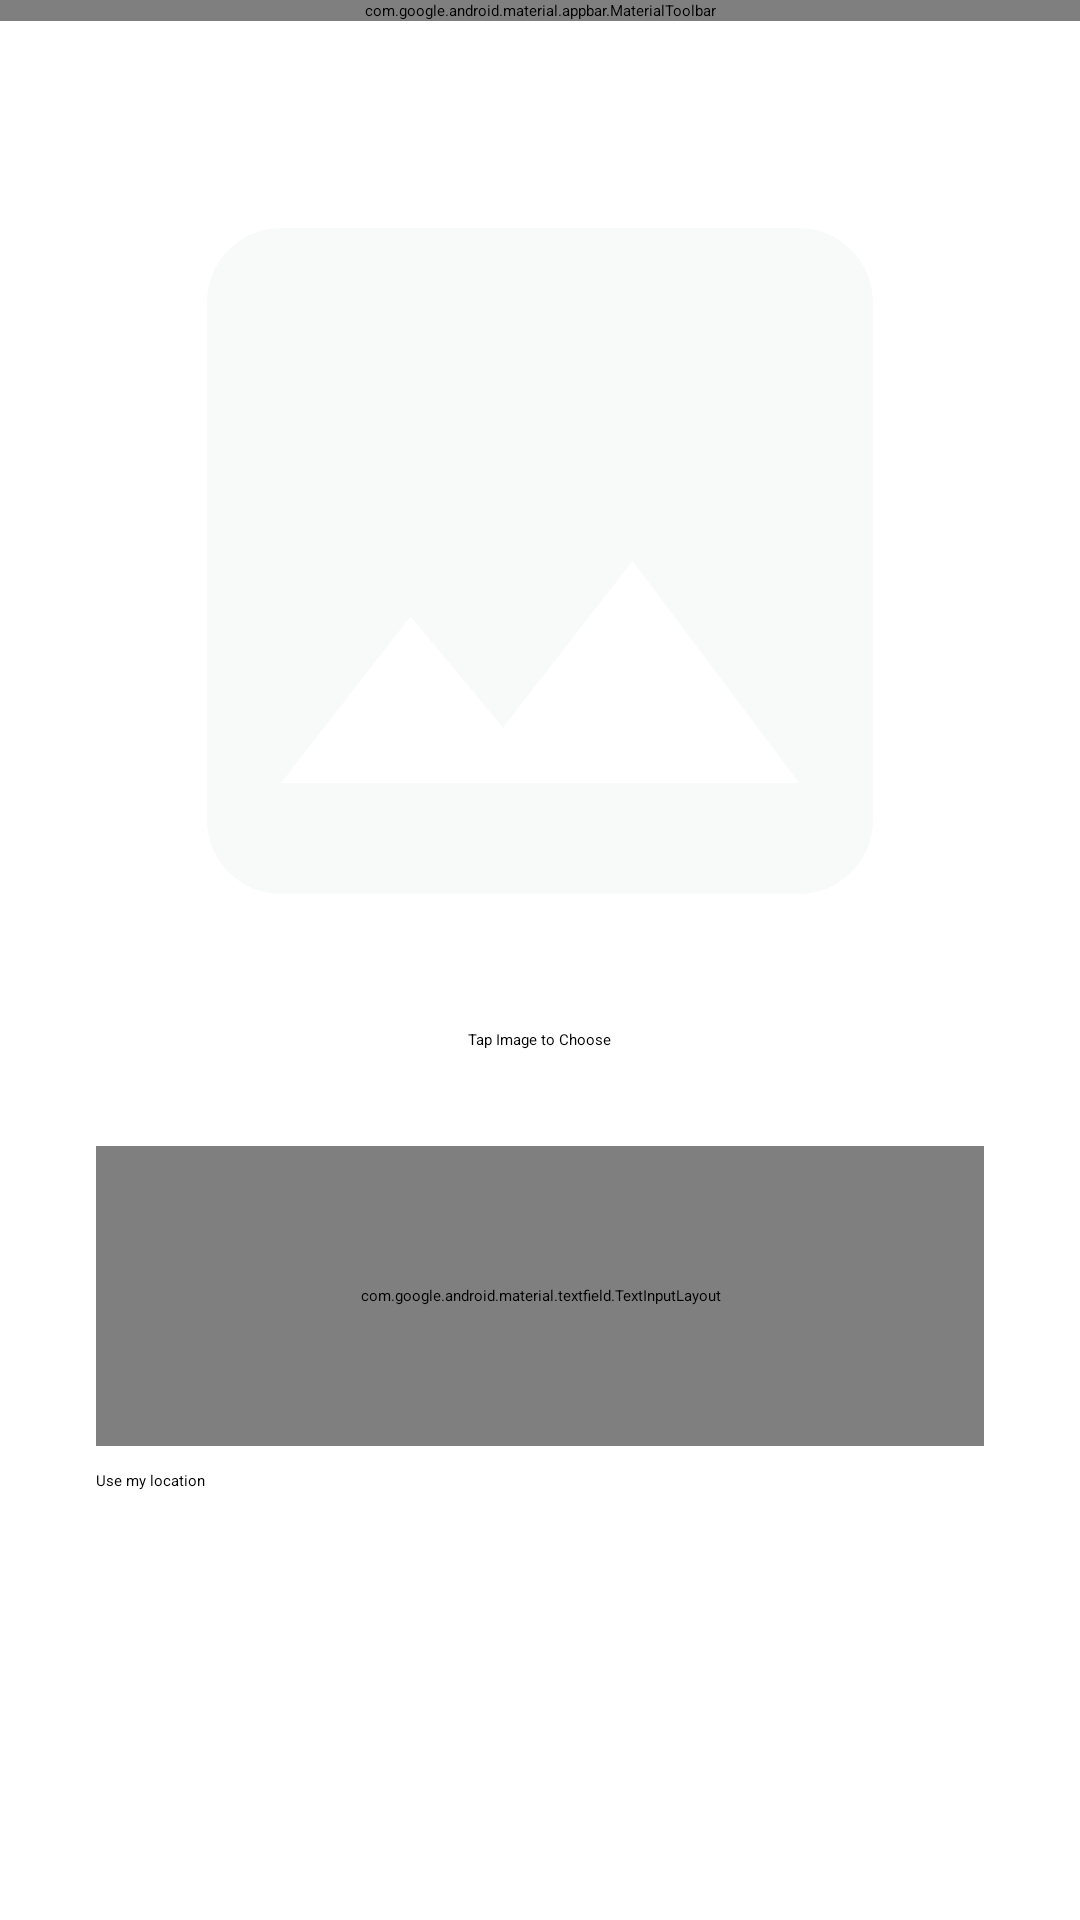

Write the Android layout XML for this screen, with the resource values it uses.
<!-- AndroidManifest.xml: application theme Theme.App.Starting -->
<!-- res/layout/fragment_add.xml -->
<?xml version="1.0" encoding="utf-8"?>
<androidx.constraintlayout.widget.ConstraintLayout xmlns:android="http://schemas.android.com/apk/res/android"
    xmlns:app="http://schemas.android.com/apk/res-auto"
    xmlns:tools="http://schemas.android.com/tools"
    android:layout_width="match_parent"
    android:layout_height="match_parent"
    tools:context=".ui.add.AddFragment">

    <com.google.android.material.appbar.MaterialToolbar
        android:id="@+id/materialToolbar3"
        android:layout_width="match_parent"
        android:layout_height="wrap_content"
        android:background="#00FFFFFF"
        android:minHeight="?attr/actionBarSize"
        android:theme="?attr/actionBarTheme"
        app:layout_constraintEnd_toEndOf="parent"
        app:layout_constraintStart_toStartOf="parent"
        app:layout_constraintTop_toTopOf="parent"
        app:navigationIcon="@drawable/baseline_arrow_back_24" />

    <ScrollView
        android:layout_width="0dp"
        android:layout_height="0dp"
        app:layout_constraintBottom_toBottomOf="parent"
        app:layout_constraintEnd_toEndOf="parent"
        app:layout_constraintStart_toStartOf="parent"
        app:layout_constraintTop_toBottomOf="@+id/materialToolbar3">

        <androidx.constraintlayout.widget.ConstraintLayout
            android:layout_width="match_parent"
            android:layout_height="wrap_content"
            android:transitionName="transform_add"
            app:layout_constraintBottom_toBottomOf="parent"
            app:layout_constraintEnd_toEndOf="parent"
            app:layout_constraintStart_toStartOf="parent"
            app:layout_constraintTop_toBottomOf="@+id/materialToolbar3">

            <com.google.android.material.textfield.TextInputLayout
                android:id="@+id/layout_et_description"
                style="@style/Widget.MaterialComponents.TextInputLayout.OutlinedBox"
                android:layout_width="0dp"
                android:layout_height="100dp"
                android:layout_marginStart="32dp"
                android:layout_marginEnd="32dp"
                android:layout_marginBottom="8dp"
                app:boxCornerRadiusBottomEnd="8dp"
                app:boxCornerRadiusBottomStart="8dp"
                app:boxCornerRadiusTopEnd="8dp"
                app:boxCornerRadiusTopStart="8dp"
                app:layout_constraintBottom_toTopOf="@+id/switchGroup"
                app:layout_constraintEnd_toEndOf="parent"
                app:layout_constraintStart_toStartOf="parent">

                <EditText
                    android:id="@+id/ed_add_description"
                    style="@style/Widget.MaterialComponents.TextInputLayout.OutlinedBox"
                    android:layout_width="match_parent"
                    android:layout_height="match_parent"
                    android:layout_weight="1"
                    android:gravity="start|top"
                    android:hint="@string/description"
                    android:importantForAutofill="no"
                    android:inputType="textMultiLine" />

            </com.google.android.material.textfield.TextInputLayout>

            <LinearLayout
                android:id="@+id/switchGroup"
                android:layout_width="wrap_content"
                android:layout_height="wrap_content"
                android:layout_weight="1"
                android:orientation="horizontal"
                app:layout_constraintBottom_toTopOf="@+id/button_add"
                app:layout_constraintStart_toStartOf="@+id/button_add">

                <androidx.appcompat.widget.SwitchCompat
                    android:id="@+id/switch1"
                    android:layout_width="wrap_content"
                    android:layout_height="wrap_content"
                    android:layout_marginBottom="8dp"
                    android:layout_weight="1"
                    android:minWidth="48dp"
                    android:minHeight="48dp"
                    android:switchPadding="8dp"
                    android:textIsSelectable="false" />

                <TextView
                    android:id="@+id/textView2"
                    android:layout_width="wrap_content"
                    android:layout_height="wrap_content"
                    android:layout_weight="1"
                    android:text="@string/use_my_location" />
            </LinearLayout>

            <Button
                android:id="@+id/button_add"
                android:layout_width="0dp"
                android:layout_height="wrap_content"
                android:layout_marginStart="32dp"
                android:layout_marginEnd="32dp"
                android:layout_marginBottom="32dp"
                android:text="@string/upload"
                android:textColor="@android:color/white"
                app:cornerRadius="8dp"
                app:layout_constraintBottom_toBottomOf="parent"
                app:layout_constraintEnd_toEndOf="parent"
                app:layout_constraintStart_toStartOf="parent" />

            <com.google.android.material.imageview.ShapeableImageView
                android:id="@+id/ivPreview"
                android:layout_width="0dp"
                android:layout_height="wrap_content"
                android:layout_marginStart="32dp"
                android:layout_marginTop="32dp"
                android:layout_marginEnd="32dp"
                android:layout_marginBottom="8dp"
                android:adjustViewBounds="true"
                android:background="?colorOutline"
                android:src="@drawable/baseline_image_24"
                app:layout_constraintBottom_toTopOf="@+id/textView"
                app:layout_constraintEnd_toEndOf="parent"
                app:layout_constraintStart_toStartOf="parent"
                app:layout_constraintTop_toTopOf="parent"
                app:shapeAppearance="@style/ShapeAppearance.Material3.Corner.Large"
                app:srcCompat="@drawable/baseline_image_24" />

            <ProgressBar
                android:id="@+id/progressBar3"
                style="?android:attr/progressBarStyle"
                android:layout_width="wrap_content"
                android:layout_height="wrap_content"
                android:visibility="invisible"
                app:layout_constraintBottom_toBottomOf="@+id/button_add"
                app:layout_constraintEnd_toEndOf="@+id/button_add"
                app:layout_constraintStart_toStartOf="@+id/button_add"
                app:layout_constraintTop_toTopOf="@+id/button_add" />

            <TextView
                android:id="@+id/textView"
                android:layout_width="wrap_content"
                android:layout_height="wrap_content"
                android:layout_marginBottom="32dp"
                android:text="@string/tap_image_to_choose"
                app:layout_constraintBottom_toTopOf="@+id/layout_et_description"
                app:layout_constraintEnd_toEndOf="parent"
                app:layout_constraintStart_toStartOf="parent" />

        </androidx.constraintlayout.widget.ConstraintLayout>
    </ScrollView>

</androidx.constraintlayout.widget.ConstraintLayout>
<!-- resources referenced by this layout -->
<resources>
  <!-- drawable baseline_image_24 (drawable) -->
  <vector xmlns:android="http://schemas.android.com/apk/res/android" android:height="24dp" android:tint="#F8FAF9" android:viewportHeight="24" android:viewportWidth="24" android:width="24dp">
        
      <path android:fillColor="@android:color/white" android:pathData="M21,19V5c0,-1.1 -0.9,-2 -2,-2H5c-1.1,0 -2,0.9 -2,2v14c0,1.1 0.9,2 2,2h14c1.1,0 2,-0.9 2,-2zM8.5,13.5l2.5,3.01L14.5,12l4.5,6H5l3.5,-4.5z"/>
      
  </vector>
  <string name="description">Description</string>
  <string name="tap_image_to_choose">Tap Image to Choose</string>
  <string name="upload">Upload</string>
  <string name="use_my_location">Use my location</string>
  <style name="Theme.App.Starting" parent="Theme.SplashScreen">
          <item name="windowSplashScreenBackground">@color/md_theme_background</item>
          <item name="windowSplashScreenAnimatedIcon">@mipmap/ic_launcher_foreground</item>
          <item name="windowSplashScreenAnimationDuration">200</item>
          <item name="postSplashScreenTheme">@style/Theme.Instory</item>
      </style>
  <color name="md_theme_onBackground">#181C23</color>
  <color name="md_theme_background">#F9F9FF</color>
  <style name="Theme.Instory" parent="Base.Theme.Instory" />
  <color name="md_theme_primary">#1877F2</color>
  <color name="md_theme_onPrimary">#FFFFFF</color>
  <color name="md_theme_primaryContainer">#0070EB</color>
  <color name="md_theme_onPrimaryContainer">#FFFFFF</color>
  <color name="md_theme_secondary">#004DA5</color>
  <color name="md_theme_onSecondary">#FFFFFF</color>
  <color name="md_theme_secondaryContainer">#0070EB</color>
  <color name="md_theme_onSecondaryContainer">#FFFFFF</color>
  <color name="md_theme_tertiary">#004DA5</color>
  <color name="md_theme_onTertiary">#FFFFFF</color>
  <color name="md_theme_tertiaryContainer">#0070EB</color>
  <color name="md_theme_onTertiaryContainer">#FFFFFF</color>
  <color name="md_theme_error">#A4001C</color>
  <color name="md_theme_onError">#FFFFFF</color>
  <color name="md_theme_errorContainer">#E51831</color>
  <color name="md_theme_onErrorContainer">#FFFFFF</color>
  <color name="md_theme_surface">#F9F9FF</color>
  <color name="md_theme_onSurface">#181C23</color>
  <color name="md_theme_surfaceVariant">#DDE2F3</color>
  <color name="md_theme_onSurfaceVariant">#414754</color>
  <color name="md_theme_outline">#727785</color>
  <color name="md_theme_outlineVariant">#C1C6D6</color>
  <color name="md_theme_inverseSurface">#2D3038</color>
  <color name="md_theme_inverseOnSurface">#EFF0FB</color>
  <color name="md_theme_inversePrimary">#ADC6FF</color>
  <color name="md_theme_primaryFixed">#D8E2FF</color>
  <color name="md_theme_onPrimaryFixed">#001A41</color>
  <color name="md_theme_primaryFixedDim">#ADC6FF</color>
  <color name="md_theme_onPrimaryFixedVariant">#004493</color>
  <color name="md_theme_secondaryFixed">#D8E2FF</color>
  <color name="md_theme_onSecondaryFixed">#001A41</color>
  <color name="md_theme_secondaryFixedDim">#ADC6FF</color>
  <color name="md_theme_onSecondaryFixedVariant">#004493</color>
  <color name="md_theme_tertiaryFixed">#D8E2FF</color>
  <color name="md_theme_onTertiaryFixed">#001A41</color>
  <color name="md_theme_tertiaryFixedDim">#ADC6FF</color>
  <color name="md_theme_onTertiaryFixedVariant">#004493</color>
  <color name="md_theme_surfaceDim">#D8D9E4</color>
  <color name="md_theme_surfaceBright">#F9F9FF</color>
  <color name="md_theme_surfaceContainerLowest">#FFFFFF</color>
  <color name="md_theme_surfaceContainerLow">#F2F3FE</color>
  <color name="md_theme_surfaceContainer">#ECEDF8</color>
  <color name="md_theme_surfaceContainerHigh">#E6E8F2</color>
  <color name="md_theme_surfaceContainerHighest">#E0E2EC</color>
</resources>
